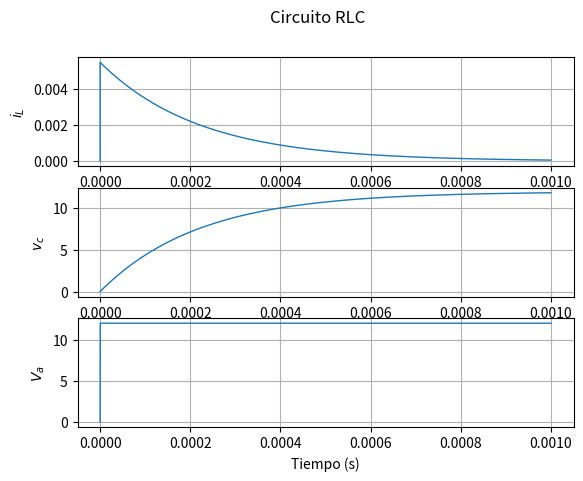

This figure's Python source:
import numpy as np
import scipy as sp
import scipy.signal
from matplotlib import pyplot as plt
from pylab import *
##h=1e-4;t_simul=1e-1;R=2.2e2;L=100e-3;C=100e-6;
h=1e-9;t_simul=1e-3;R=2.2e3;L=10e-6;C=100e-9;
##
A=np.array([[-R/L, -1/L],[1/C,0]])
B=np.array([[1/L],[0]])
x1=np.linspace(0,0,int(t_simul/h))
x2=np.linspace(0,0,int(t_simul/h))
u=np.linspace(0,0,int(t_simul/h))
t=np.linspace(0,0,int(t_simul/h))
Va=np.array([0])
x=np.array([[0],[0]])
xp=np.array([[0],[0]])
####x2=x1 ojo , porque queda igualado para todo el programa
for ii in range(int(t_simul/h)):
  xp=np.matmul(A, x)+B*Va
  x=x+xp*h
  u[ii] = Va
  Va = 12
  x1[ii] = x[0]
  x2[ii] = x[1]
  t[ii] = ii*h
##end
fig, axs = plt.subplots(3)
fig.suptitle('Circuito RLC')
axs[0].plot(t, x1, linewidth =1.0)
axs[0].grid( True )
axs[0].set_ylabel('$i_L$')
axs[1].plot(t, x2, linewidth =1.0)
axs[1].set_ylabel('$v_c$')
axs[1].grid( True )
##plot(t, x2, linewidth =1.0)
axs[2].plot(t, u, linewidth =1.0)
axs[2].grid( True )
axs[2].set_ylabel('$V_a$')
axs[2].set_xlabel('Tiempo (s)')
##title('Motor CC')
grid( True )
show()
